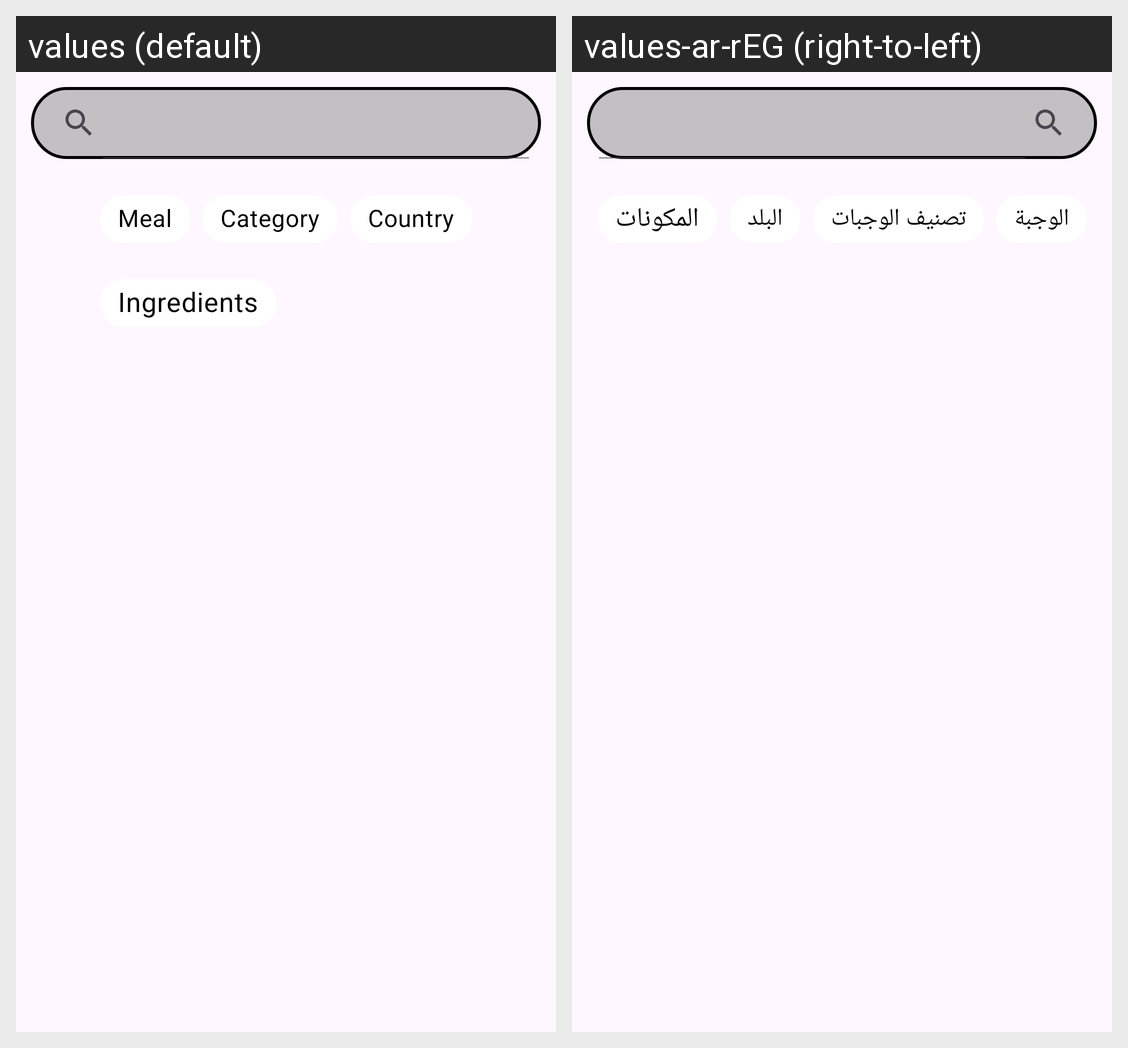

Here is an Android app screen in its default locale and in the app's own translations. Write out the translated-string differences for the strings that appear on this screen.
Android screen res/layout/fragment_search.xml rendered under 2 locales, left to right: values (default), values-ar-rEG (right-to-left). Device: Nexus 5 (rendered at 1080×1920; each locale shown at half size, 540×960, under a caption strip naming it); theme Theme.FoodPlanner.
Strings drawn on this screen, with the default value and each locale's value (text and hints the layout hard-codes, and strings that could not be matched under every locale, appear in the picture but are not listed):

meal
  values: Meal
  values-ar-rEG: الوجبة

category
  values: Category
  values-ar-rEG: تصنيف الوجبات

country
  values: Country
  values-ar-rEG: البلد

ingredients
  values: Ingredients
  values-ar-rEG: المكونات
